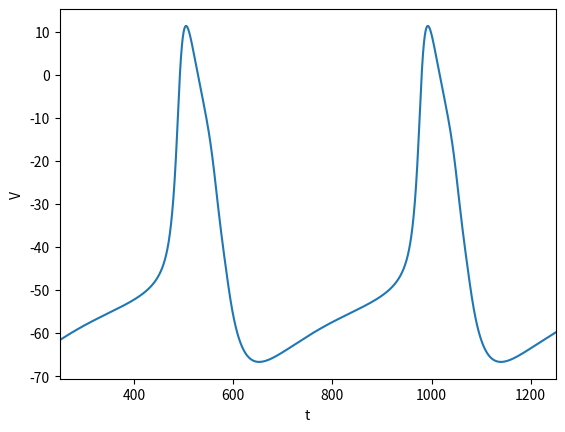

Reproduce this figure in Python.
import numpy as np
import matplotlib.pyplot as plt
import bisect
from scipy.integrate import odeint
#####################################################################################################
# This Input file was set to create a graph of individual currents.
#####################################################################################################

#####Gating variable equations and individual current equations
def dzdt(a,b,z):
    hill=a/(a+b)
    timeC=1/(a+b)
    rVal=(hill-z)/timeC
    return rVal
def am(Vm):
    max_a_m = 1
    a_m = max_a_m * ((Vm + 47) / (1 - np.exp(-(Vm + 47) / 10)))

    return a_m
def an(Vm):
    a_n=0.01*(Vm+55)/(1-np.exp(-(Vm+55/10)))
    return a_n

def As(v):
    a_s=0.05*(v+28)/(1-np.exp(-(v+28)/5))
    return a_s

def bs(v):
    b_s=0.00025*np.exp(-(v+28)/14.93)
    return b_s

def bn(Vm):
    bn=0.125*np.exp((-Vm+65)/80)
    return bn

def bm(Vm):
    max_b_m = 40
    b_m = max_b_m * np.exp(-(Vm + 72) / 17.86)

    return b_m

def ah(Vm):
    max_a_h = 0.0085
    a_h = max_a_h * np.exp(-(Vm + 71) / 5.43)

    return a_h

def bh(Vm):
    max_b_h = 2.5
    b_h = max_b_h / (1 + np.exp(-(Vm + 10) / 12.2))

    return b_h


def ad(Vm):
    max_a_d = 0.005
    a_d = max_a_d * ((Vm + 34) / (1 - np.exp(-(Vm + 34) / 10)))

    return a_d

def bd(Vm):
    max_b_d = 0.05
    b_d = max_b_d * (np.exp(-(Vm + 34) / 6.67))

    return b_d

def not_d(Vm):
    ### d' variable needed for the slow inward current
    not_d = 1/(1+np.exp(-(Vm+15)/6.67))

    return not_d

def af(Vm):
    max_a_f = 0.002468
    a_f = max_a_f * np.exp(-(Vm + 47) / 20)

    return a_f

def bf(Vm):
    max_b_f = 0.05
    b_f = max_b_f / (1 + np.exp(-(Vm + 13) / 11.49))

    return b_f


def ax1(Vm):
    max_a_x1 = 0.0025
    a_x1 = (max_a_x1 * np.exp((Vm + 30) / 12.11)) / (1 + np.exp((Vm + 30) / 50))

    return a_x1

def bx1(Vm):
    max_b_x1 = 0.0065
    b_x1 = max_b_x1 * (np.exp(-(Vm - 20) / 16.67)) / (1 + np.exp(-(Vm - 20) / 25))

    return b_x1

def l_bar_x1(Vm):
    l_bar = 2.25 * ((np.exp((Vm + 95)/25)-1)/(np.exp((Vm + 45)/25)))

    return l_bar




def ay(Vm):
    #Polynomial Regression
    w=0.03375000000000002



    if isinstance(Vm,float)==True:
        a = [1.4557319134e-12,4.0945641782e-10,4.6549818992e-08,2.4903140216e-06,6.1460577425e-05,4.7453248494e-04,\
             2.5019715465e-03]
        a_y = a[0]*Vm**6+a[1]*Vm**5+a[2]*Vm**4+a[3]*Vm**3+a[4]*Vm**2+a[5]*Vm+a[6]
        if a_y <= 0:
            a_y = 0.00001
    else:
        a = [1.4557319134e-12,4.0945641782e-10,4.6549818992e-08,2.4903140216e-06,6.1460577425e-05,4.7453248494e-04,\
             2.5019715465e-03]
        a_y = a[0]*Vm**6+a[1]*Vm**5+a[2]*Vm**4+a[3]*Vm**3+a[4]*Vm**2+a[5]*Vm+a[6]
        for i in range(len(Vm)):
            if a_y[i] <= 0:
                a_y[i] = 0.00001        
    

    a_y = a_y*w
    #Modified version of the original equation
    #max_a_y = 0.00005
    #a_y = (max_a_y * np.exp(-(Vm + 14.25) / 14.93))/3
    return a_y

def by(Vm):

    #Polynomial Regression
    w=0.03375000000000002
    
    if isinstance(Vm,float)==True:

        a = [3.5607174324e-13,3.9587887660e-11,-6.9345321240e-09,-8.8541673551e-07,4.5605591007e-05,9.4190808268e-03,\
             3.3771510156e-01]
        b_y = a[0]*Vm**6+a[1]*Vm**5+a[2]*Vm**4+a[3]*Vm**3+a[4]*Vm**2+a[5]*Vm+a[6]
        if b_y <= 0:
            b_y = 0.00001
    else:
        a = [3.5607174324e-13,3.9587887660e-11,-6.9345321240e-09,-8.8541673551e-07,4.5605591007e-05,9.4190808268e-03,\
            3.3771510156e-01]
        b_y = a[0]*Vm**6+a[1]*Vm**5+a[2]*Vm**4+a[3]*Vm**3+a[4]*Vm**2+a[5]*Vm+a[6]
        for i in range(len(Vm)):
            if b_y[i] <= 0:
                b_y[i] = 0.00001
    b_y = b_y*w    
    
    #Modified version of the original equation
    #max_b_y = 0.001
    #b_y = (max_b_y * (Vm + 14.25) / (1 - np.exp(-(Vm + 14.25) / 5)))/3
    
    return b_y

#####Time-independent background potassium current (I_k1)

def i_k1(Vm):
    IPot=1.3*(np.exp((Vm+110)/25)-1)/(np.exp((Vm+60)/12.5)+np.exp((Vm+60)/25))+\
         0.26*(Vm+30)/(1-np.exp(-(Vm+30)/25))
    return IPot

#Parameters
gNa = 4.4
gnNa = 0.066
gSi = 0.5175
gnSi = 0.161
gfNa = 1.2
ENa = 40
ESi = 70
EK = -93
Cm = 6
I = 0
parameters = [gNa, gnNa, gSi, gnSi, gfNa, ENa, ESi, EK, Cm, I]



###Pacemaker Function

def PacemakerODE(state, t, parameters):
    gNa = parameters[0]
    gnNa = parameters[1]
    gSi = parameters[2]
    gnSi = parameters[3]
    gfNa = parameters[4]
    ENa = parameters[5]
    ESi = parameters[6]
    EK = parameters[7]
    Cm = parameters[8]
    I = parameters[9]



    v = state[0]
    d = state[1]
    f = state[2]
    m = state[3]
    h = state[4]
    x1 = state[5]
    y = state[6]



    Isi = (gSi * d * f + gnSi * not_d(v)) * (v - ESi)
    Ina = (gNa * (m**3)*h + gnNa) * (v - ENa)
    Ix1 = x1 * l_bar_x1(v)
    Ik1 = i_k1(v)
    If = (y**2 * gfNa) * (v - ENa) + (v-EK) * y**2 * (-120/EK)
    Ii = Isi + Ina + Ix1 + Ik1 + If + I 
    dv = -Ii/Cm


    dd = (ad(v) * (1-d)) - (bd(v) * d)
    df = (af(v) * (1-f)) - (bf(v) * f)
    dm = (am(v) * (1-m)) - (bm(v) * m)
    dh = (ah(v) * (1-h)) - (bh(v) * h)
    dx1 = (ax1(v) * (1-x1)) - (bx1(v) * x1)
    dy = (ay(v) * (1-y)) - (by(v) * y)
    rstate = [dv, dd, df, dm, dh, dx1, dy]
    return rstate

#Function to find individual current values of PacemakerODE
def currentVals(state, t, parameters):
    gNa = parameters[0]
    gnNa = parameters[1]
    gSi = parameters[2]
    gnSi = parameters[3]
    gfNa = parameters[4]
    ENa = parameters[5]
    ESi = parameters[6]
    EK = parameters[7]
    Cm = parameters[8]
    I = parameters[9]


    v = state[0]
    d = state[1]
    f = state[2]
    m = state[3]
    h = state[4]
    x1 = state[5]
    y = state[6]


    Isi = (gSi * d * f + gnSi * not_d(v)) * (v - ESi)
    Ina = (gNa * (m**3)*h + gnNa) * (v - ENa)
    Ix1 = x1 * l_bar_x1(v)
    Ik1 = i_k1(v)
    If = y**2*(gfNa * (v - ENa) + (v-EK) * (-120/EK))
    Ii = Isi + Ina + Ix1 + Ik1 + If + I 
    return [Isi,Ina,Ix1,Ik1,If,Ii]

#Function to find local maxima and cycle length
def cycle_len(t,s):
    logic1 = True
    localMax = [0]
    for i in range(2500,5000):
        if logic1 and s[i,0] > -20 and s[i,0] < s[(i-1),0]:
            localMax.append(i - 1)
            logic1=False
        elif s[i,0] > -20 and s[(i-1),0] < -20:
            logic1=True
    cyclelen = t[localMax[2]]-t[localMax[1]]
    return cyclelen,localMax

#Pulse function
def pulseFnc(s0,t,p,phase,stim):
    for x in [0,1]:
        if x == 0:
            tIndexL=bisect.bisect_left(t,phase)
            t1=t[0:tIndexL]
            tplot=t1
            s = odeint(PacemakerODE, s0, t1, args=(parameters,))
            stateFinal = s
        else:
            CycleValue=len(t)
            stimCycleValue=phase + 50
            tIndexR=bisect.bisect_left(t,CycleValue)
            tIndexStim=bisect.bisect_left(t,stimCycleValue)
            p[9] = stim
            t1=t[tIndexL:tIndexStim]
            tplot=np.append(tplot,t1)
            state1=s[-1,:]
            s = odeint(PacemakerODE, state1, t1, args=(parameters,))
            stateFinal = np.concatenate((stateFinal,s),axis=0)
            p[9]=0
            t1=t[tIndexStim:tIndexR]
            tplot=np.append(tplot,t1)
            state1=s[-1,:]
            s = odeint(PacemakerODE, state1, t1, args=(parameters,))
            stateFinal = np.concatenate((stateFinal,s),axis=0)
            tIndexL=tIndexR
    return stateFinal
            
#Function to find Time Constant
def timeC(a,b):
    r = 1/(a+b)
    return r

#Initial state
state0=[-1.26312652e+01,  6.73685294e-01,  5.28447665e-01,  9.60815694e-01,
  4.83891944e-07,  3.70080101e-02,  1.24208141e-01]
           
parameters[9] = 0

#Time
tmax = 2019
dt = 0.4
t = np.arange(0, tmax, dt)


#########################################################################################
# Phase Response Curves. Set HyperPolarYN to 1 for hyperpolarized phase-response curve or 0 for depolarized phase response
# Curve.
PhaseResetYN = 0
HyperPolarYN = 1
if HyperPolarYN == 1:
    PolPulse = [0.5,2.0,3.5]
elif HyperPolarYN == 0:
    PolPulse = [-0.6,-1.3,-1.9,-2.8]
if PhaseResetYN == 1:
    state = odeint(PacemakerODE, state0, t, args=(parameters,))
    cycleLength, localMx = cycle_len(t,state)
    print(cycleLength)
    phasePercent = np.arange(0.05,1,0.025)
    for w in PolPulse:
        print('now on '+str(w))
        phaseChange = np.zeros(len(phasePercent))
        for i in range(len(phasePercent)):
            phase = t[localMx[1]]+cycleLength*phasePercent[i]
            statePulsed = pulseFnc(state0,t,parameters,phase,w)
            cyclePulsedLength, localPulsedMx = cycle_len(t,statePulsed)
            phaseChange[i] = (cyclePulsedLength-cycleLength)/cycleLength*100
            
        plt.plot(phasePercent*100,phaseChange, 'o',label=str(w) + '\u03BC'+'A/c$m^2$')
    plt.legend()
    plt.ylabel('\u0394'+'$\phi$'+' (%)')
    plt.xlabel('% of Cycle ($\phi$)')
#############################################################################################

#############################################################################################
#v vs. dv
vdvYN = 0
if vdvYN == 1:
    state = odeint(PacemakerODE, state0, t, args=(parameters,))
    dstate=[[0,0,0,0,0,0,0]]
    for w in range(len(state[:,0])):
        d1state=[PacemakerODE(state[w,:],t,parameters)]
        dstate=np.concatenate((dstate,d1state),axis=0)
    plt.plot(state[:,0],dstate[1:,0])
    plt.ylabel('dV/dt')
    plt.xlabel('V')

#############################################################################################   

############################################################
# Currents
CurrentYN = 0
if CurrentYN == 1:
    parameters[9] = 0
    state = odeint(PacemakerODE, state0, t, args=(parameters,))
    dstate=[[0,0,0,0,0,0]]
    for w in range(len(state[:,0])):
        d1state=[currentVals(state[w,:],t,parameters)]
        dstate=np.concatenate((dstate,d1state),axis=0)
    Ilabels=['Isi','Ina','Ix1','Ik1','If','Ii']
    for w in range(0,5):
        plt.plot(t,dstate[1:,w],label=Ilabels[w])
    
    plt.legend()
    plt.ylabel('Current')
    plt.xlabel('t')
    plt.xlim(250,1250)


############################################################


############################################################
#Action potential
ActionPotentialYN = 1
if ActionPotentialYN == 1:
    state = odeint(PacemakerODE, state0, t, args=(parameters,))
    plt.plot(t,state[:,0])
    plt.ylabel('V')
    plt.xlabel('t')
    plt.xlim(250,1250)
#############################################################
plt.show()
